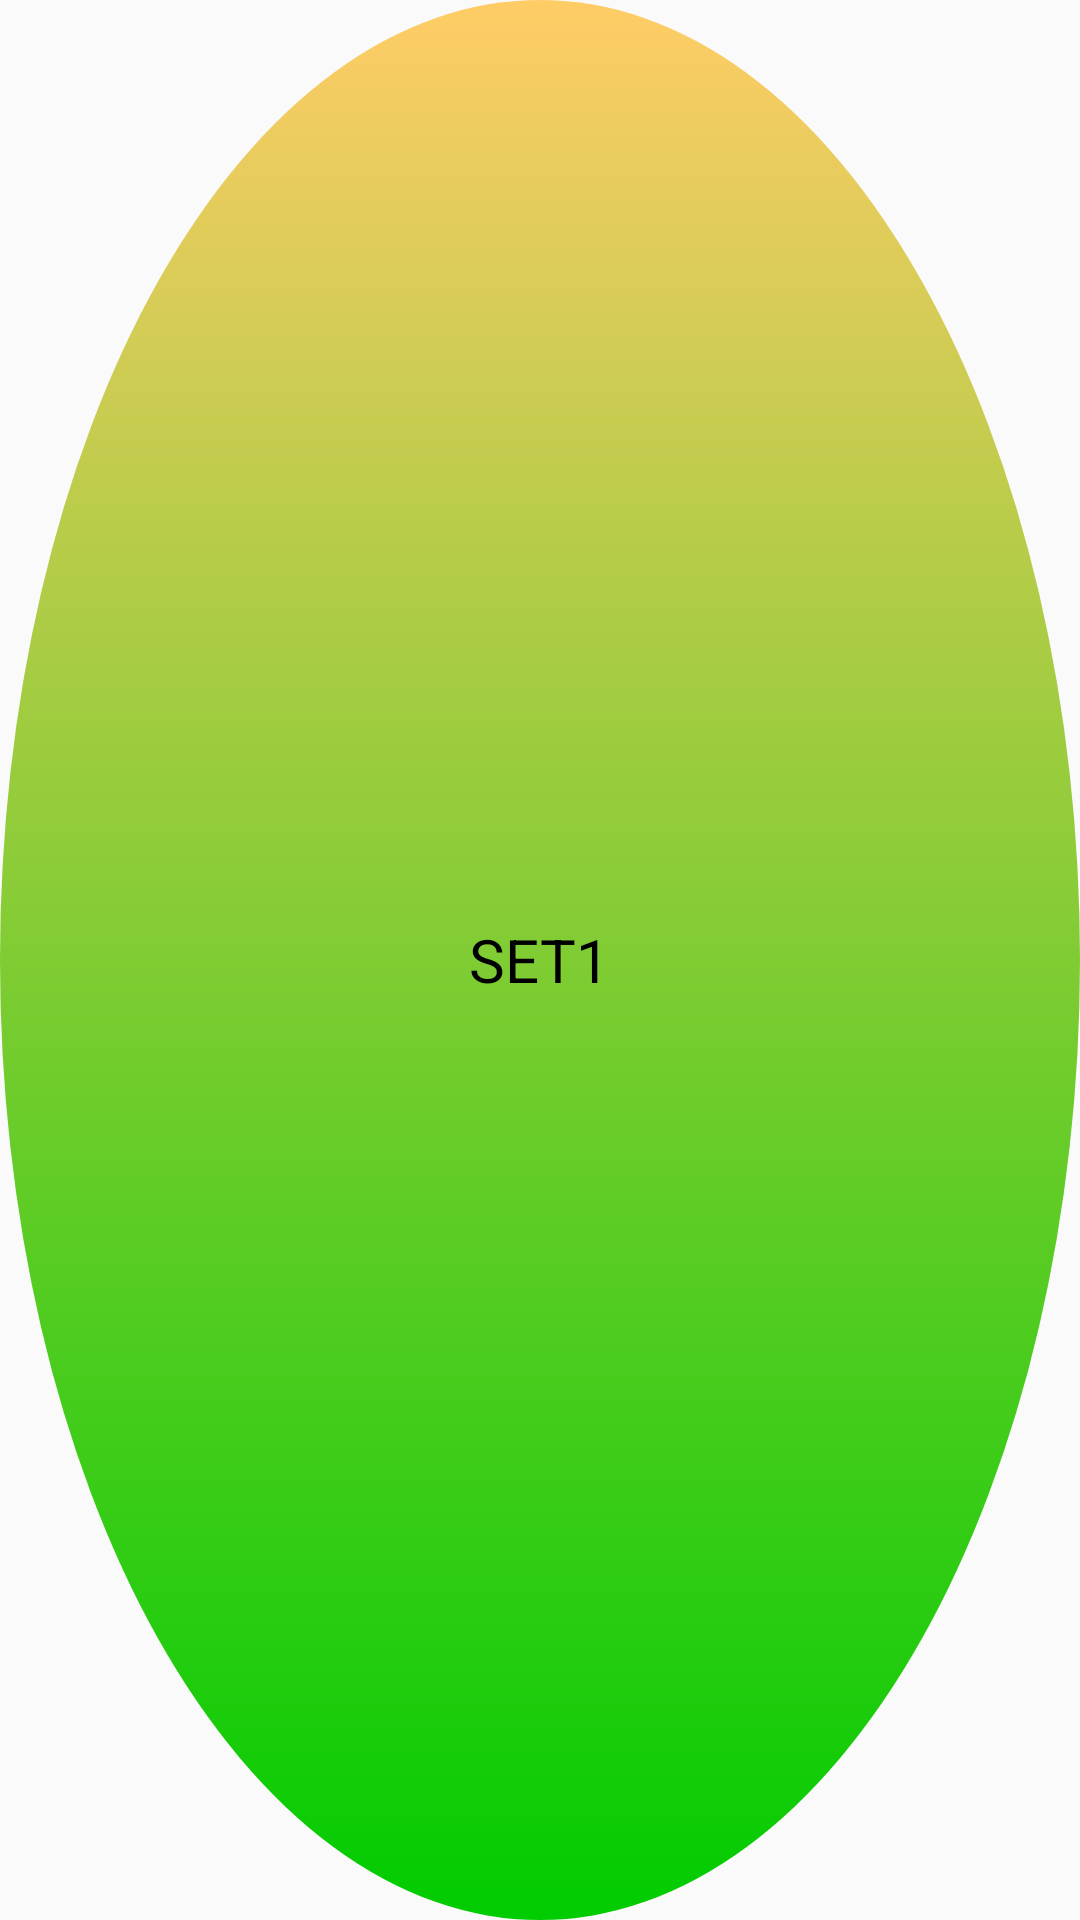

Here is an Android app screen rendered from its layout file. Give the layout XML and the strings, colors and styles it references.
<!-- AndroidManifest.xml: application theme Theme.MyApplication5 -->
<!-- res/layout/set_item_layout.xml -->
<?xml version="1.0" encoding="utf-8"?>
<LinearLayout xmlns:android="http://schemas.android.com/apk/res/android"
    android:layout_width="100sp"
    android:layout_height="100sp"
    android:background="@drawable/new_set_bg"
    android:layout_marginEnd="60sp"
    android:layout_marginTop="20sp"
    android:layout_marginStart="60sp"
    android:gravity="center"
    android:orientation="vertical">

    <TextView
        android:id="@+id/setName"
        android:layout_width="wrap_content"
        android:layout_height="wrap_content"
        android:text="SET1"
        android:textSize="20sp"
        android:textColor="#000000"
        />
</LinearLayout>
<!-- resources referenced by this layout -->
<resources>
  <!-- drawable new_set_bg (drawable) -->
  <?xml version="1.0" encoding="utf-8"?>
  <selector xmlns:android="http://schemas.android.com/apk/res/android">
      <item android:top="15dp" android:left="15dp" android:right="15dp" android:bottom="15dp">
          <shape android:shape="oval">
              <gradient android:angle="90" android:startColor="#00cc00" android:endColor="#ffcc66" />
          </shape>
      </item>
  
      
      <item android:top="16dp" android:left="16dp" android:right="16dp" android:bottom="16dp">
          <shape android:shape="oval">
              <solid android:color="#ffffff" />
          </shape>
      </item>
  
  </selector>
  <style name="Theme.MyApplication5" parent="Theme.AppCompat.Light.NoActionBar">
          
          <item name="colorPrimary">#78EF70</item>
          <item name="colorPrimaryVariant">#379830</item>
          <item name="colorOnPrimary">#F11B3B</item>
          <item name="colorSecondary">#F6D73A</item>
          <item name="colorSecondaryVariant">#DFEA412A</item>
          <item name="colorOnSecondary">#EA2A2A</item>
  
          <item name="android:statusBarColor" tools:targetApi="l">?attr/colorPrimaryVariant</item>
      </style>
</resources>
